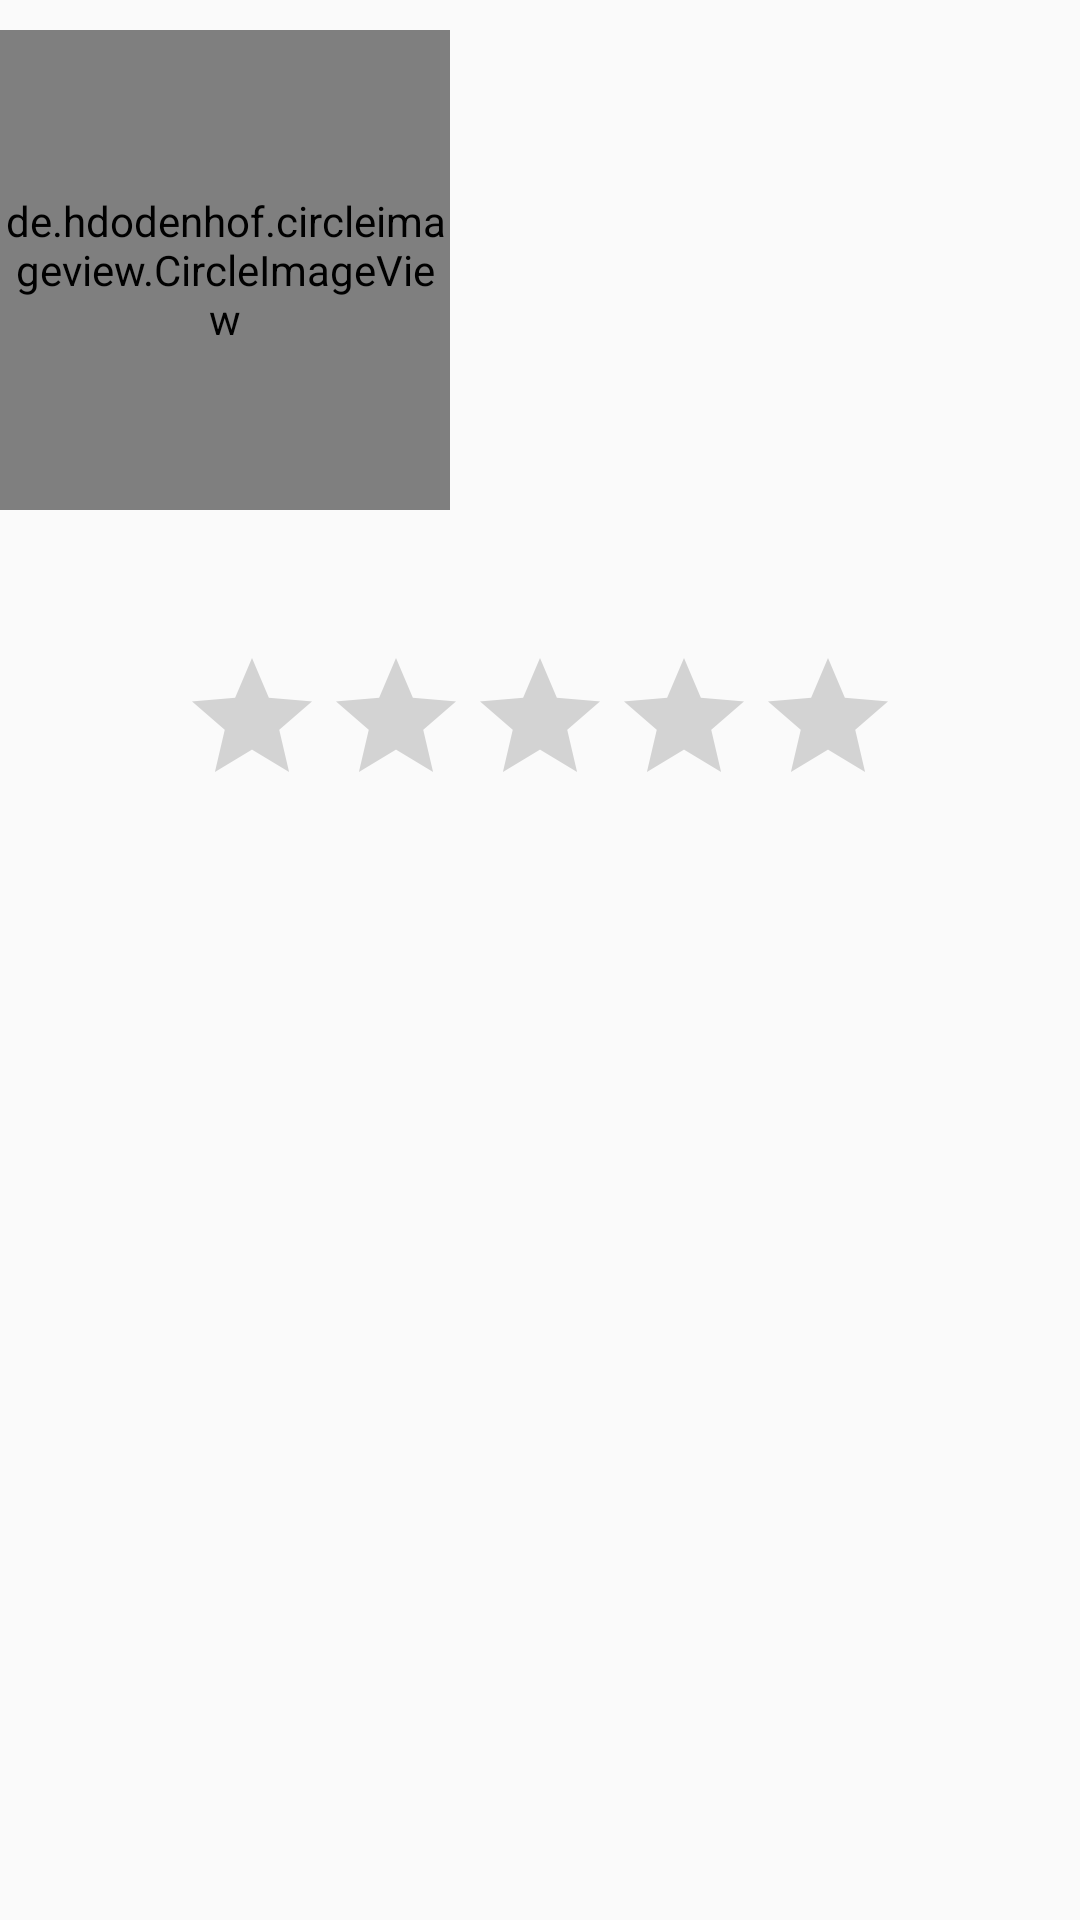

The Android layout XML behind this screen, and the referenced resources:
<!-- AndroidManifest.xml: application theme Theme.AppCompat.Light.NoActionBar -->
<!-- res/layout/prod_popup.xml -->
<?xml version="1.0" encoding="utf-8"?>
<LinearLayout xmlns:android="http://schemas.android.com/apk/res/android"
    android:id="@+id/ll2"
    xmlns:tools="http://schemas.android.com/tools"
    android:layout_width="match_parent"
    android:layout_height="match_parent"
    android:orientation="vertical"
    tools:context=".MyBeersActivities.BeerLeaderboardActivity">




    <de.hdodenhof.circleimageview.CircleImageView
        android:id="@+id/image__"
        android:layout_width="150dp"
        android:layout_height="160dp"
        android:layout_marginTop="10dp"
        android:layout_marginBottom="-160dp" />

    <TextView
        android:id="@+id/rev"
        android:layout_width="wrap_content"
        android:layout_height="185dp"
        android:layout_marginLeft="130dp"
        android:layout_marginBottom="20dp"
        android:padding="16dp" />

    <RatingBar

        android:id="@+id/rb"
        android:numStars="5"
        android:layout_gravity="center"
        android:layout_width="wrap_content"
        android:layout_height="wrap_content" />

</LinearLayout>
<!-- resources referenced by this layout -->
<resources>

</resources>
